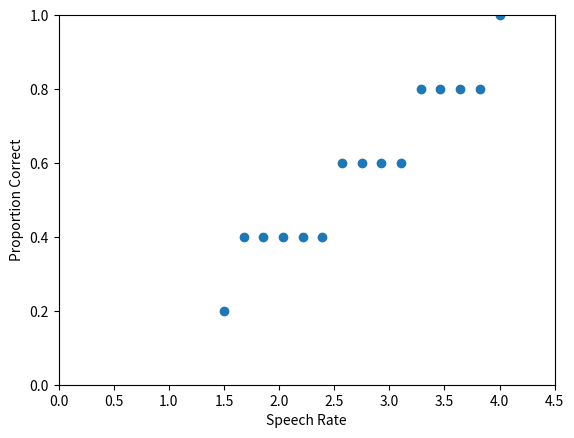

Write Python code to recreate this figure.
import numpy as np
import matplotlib.pyplot as plt

def phonologicalLoop(dRate=0.8):
  nReps = 1000      # number of replications

  listLength = 5    # number of list items
  initAct = 1       # initial activation of items
#  dRate = 0.8       # decay rate (per second)
  delay = 5         # retention interval (seconds)
  minAct = 0        # minimum activation for recall

  rRange = np.linspace(1.5, 4, 15)
  tRange = np.divide(1, rRange)
  pCor = np.zeros(np.size(rRange))

  i = 0             # index for word lengths

  for tPerWord in tRange:
    for rep in range(1, nReps + 1):
      actVals = np.multiply(np.ones(listLength), initAct)
      
      cT = 0        # time elapsed
      itemReh = -1  # the last item rehearsed

      # rehearsal during the retention interval
      while (cT < delay):
        # rehearsing the next item that is intact raises its
        # activation to the initial level
        intact = np.where(actVals > minAct)[0]
        itemList = np.where(intact > itemReh)[0]
        if (itemList.size > 0):
          itemReh = intact[itemList[0]]
        else:
          itemReh = 0
        actVals[itemReh] = initAct

        # decay (linear in this case)
        actVals = np.subtract(actVals, dRate * tPerWord)
        
        cT += tPerWord

      # record proportion correct
      numRecalled = 0
      for val in actVals:
        if (val > minAct): numRecalled += 1
      pCor[i] += numRecalled / listLength

    i += 1

  # plot results
  plt.scatter(rRange, np.divide(pCor, nReps))
  plt.xlim([0, 4.5])
  plt.ylim([0, 1])
  plt.xlabel('Speech Rate')
  plt.ylabel('Proportion Correct')
  plt.show()

  return

phonologicalLoop()
